Photos from the image-classification dataset "images" in the GitHub repository LeoQUENETTE/Projet-ML2. Its 4 classes are: ball, bike, dog, water.

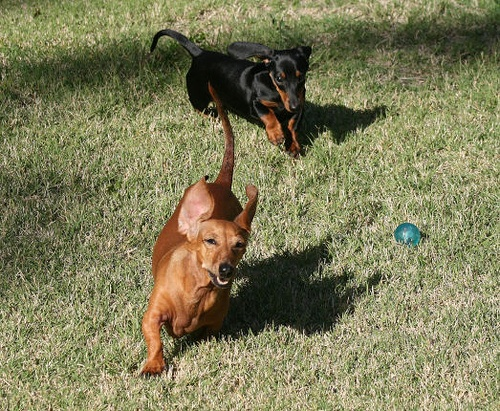
Label: ball

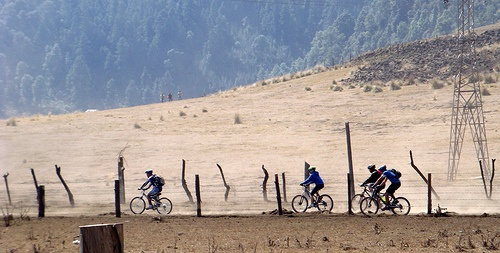
Label: bike

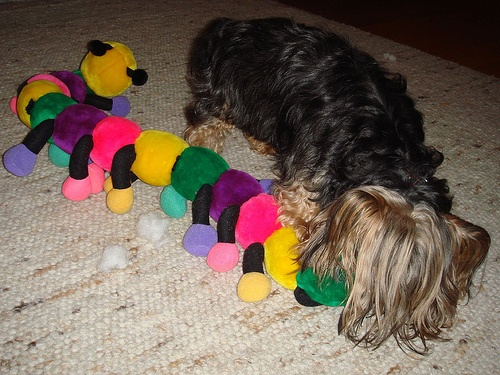
Label: dog

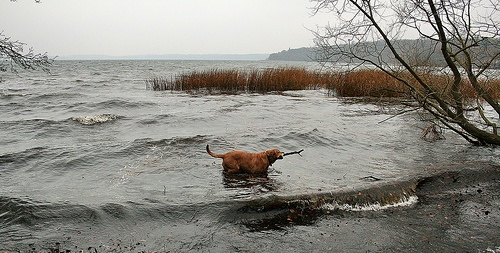
Label: water

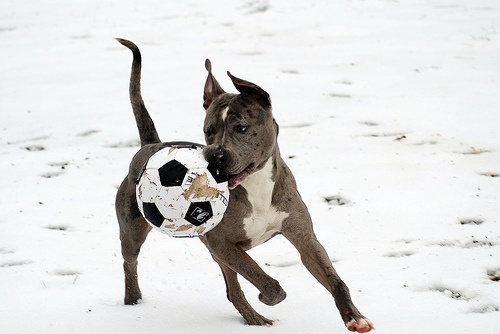
Label: ball

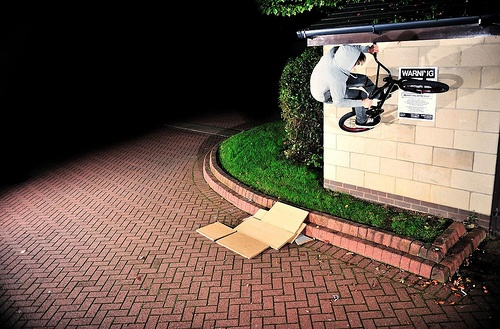
Label: bike
